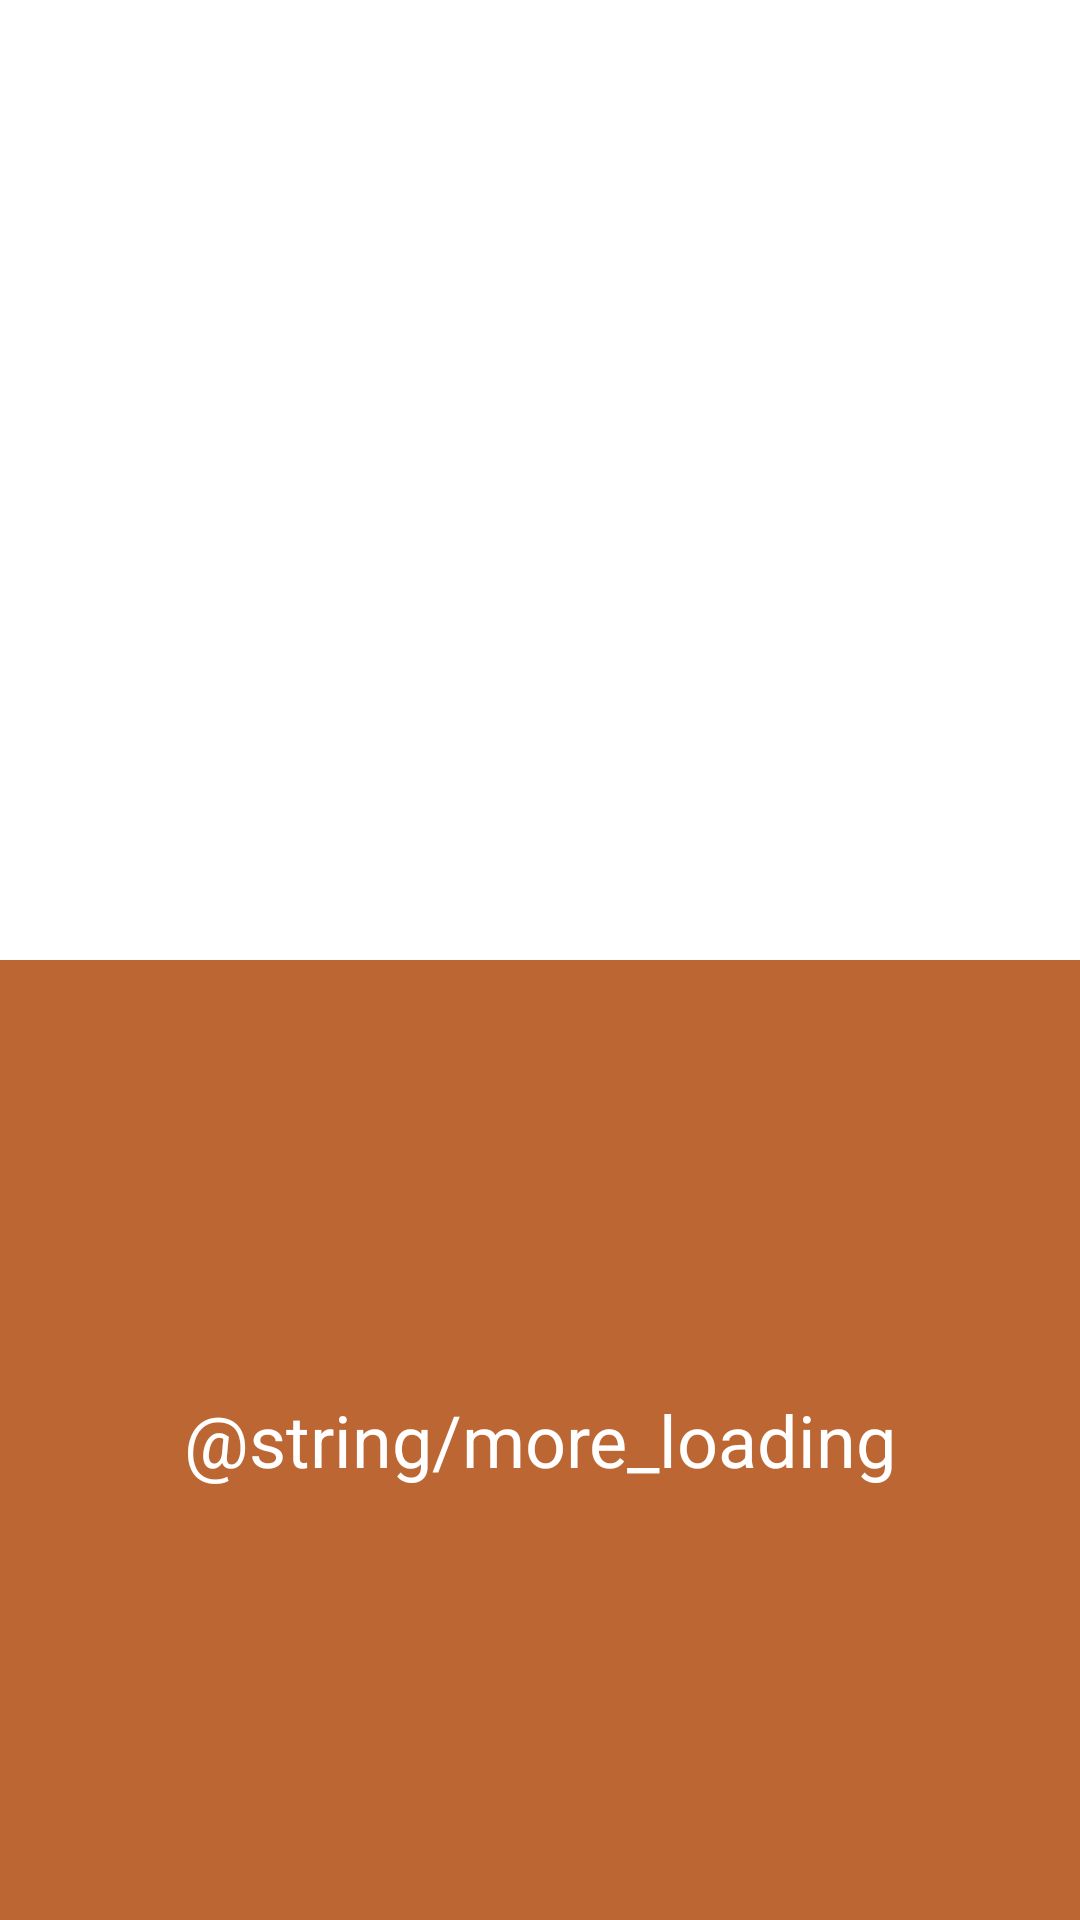

Write the Android layout XML for this screen, with the resource values it uses.
<!-- AndroidManifest.xml: application theme AppTheme -->
<!-- res/layout/fragment_beer_list.xml -->
<?xml version="1.0" encoding="utf-8"?>
<androidx.constraintlayout.widget.ConstraintLayout
        xmlns:android="http://schemas.android.com/apk/res/android"
        xmlns:app="http://schemas.android.com/apk/res-auto"
        xmlns:tools="http://schemas.android.com/tools"
        android:layout_width="match_parent"
        android:layout_height="match_parent"
>

    <androidx.recyclerview.widget.RecyclerView
            android:id="@+id/list"
            android:layout_width="0dp"
            android:layout_height="0dp"
            app:layout_constraintStart_toStartOf="parent"
            app:layout_constraintEnd_toEndOf="parent"
            app:layout_constraintTop_toTopOf="parent"
            app:layout_constraintBottom_toTopOf="@+id/more"
            app:layout_constraintVertical_chainStyle="spread_inside"
            />


    <TextView
            android:id="@+id/more"
            android:layout_width="match_parent"
            android:layout_height="@dimen/item_height"
            app:layout_constraintTop_toBottomOf="@id/list"
            app:layout_constraintStart_toStartOf="parent"
            app:layout_constraintEnd_toEndOf="parent"
            app:layout_constraintBottom_toBottomOf="parent"
            android:text="@string/more_loading"
            android:gravity="center"
            android:visibility="visible"
            android:background="@color/colorPrimary"
            android:textColor="@color/bubble"
            android:textSize="24dp" tools:ignore="SpUsage"/>

</androidx.constraintlayout.widget.ConstraintLayout>
<!-- resources referenced by this layout -->
<resources>
  <color name="bubble">#FFFFFF</color>
  <color name="colorPrimary">@color/srm_13</color>
  <style name="AppTheme" parent="Theme.MaterialComponents.Light.DarkActionBar">
          
          <item name="colorPrimary">@color/colorPrimary</item>
          <item name="colorPrimaryDark">@color/colorPrimaryDark</item>
          <item name="colorAccent">@color/colorAccent</item>
      </style>
  <color name="srm_13">#BC6733</color>
  <color name="colorPrimaryDark">@color/srm_24</color>
  <color name="colorAccent">@color/srm_4</color>
  <color name="srm_24">#261716</color>
  <color name="srm_4">#ECE61A</color>
</resources>
